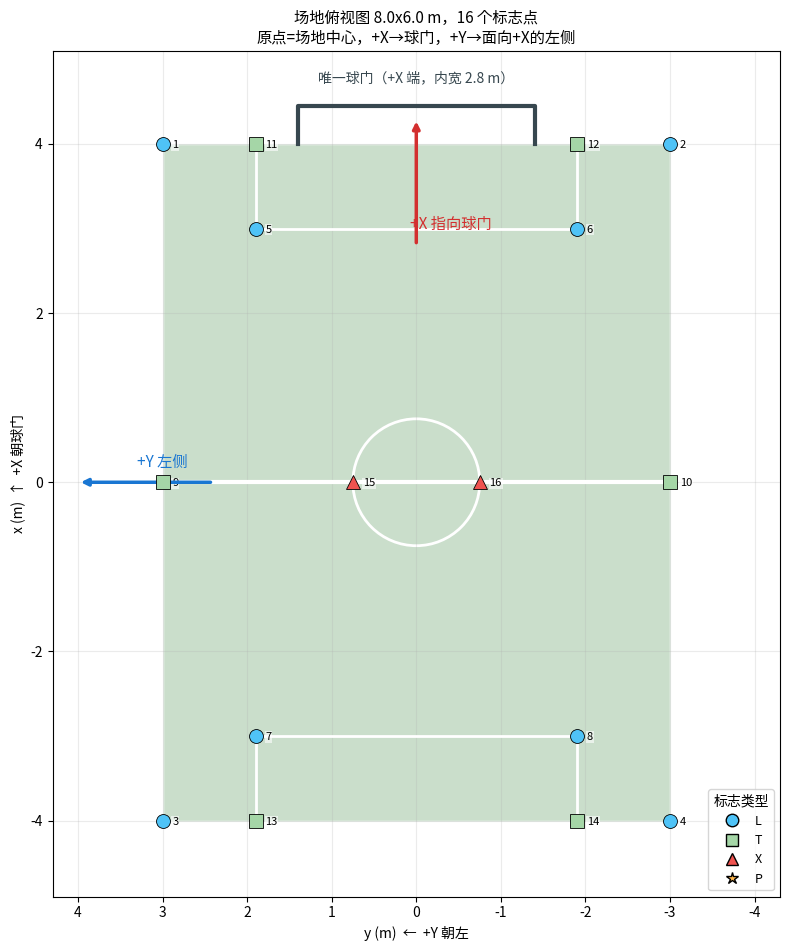

Here is the Python script that generated this plot:
# -*- coding: utf-8 -*-
"""
按《算法考核细则》的坐标系规范生成任务 2 需要的场地地图：

    field.yaml                  标志点地图（地图匹配用）
    config/field_geometry.yaml  场地几何参数
    _probe/field_topview.png    俯视图（与细则示意图同朝向，肉眼看对不对）

细则规范（见「场地坐标系示意图」）：
    原点 O      = 场地中心
    +X          = 指向唯一球门
    +Y          = 面向 +X 时的左侧
    +Z          = 垂直地面向上，地面 Z = 0
    长度单位    = 米

用法：python gen_field_yaml.py
"""
import os
from collections import Counter

# ============================================================
# 实测值（8 x 6 m 迷你场地）——单位和含义都写清楚，改这里后重跑
# ============================================================
F = dict(
    length_m=8.0,          # 端线到端线（内沿），沿 X 轴
    width_m=6.0,           # 边线到边线（内沿），沿 Y 轴
    line_width_m=0.05,     # 线宽 5 cm
    center_circle_r_m=0.75,
    penalty_depth_m=1.0,   # 罚球区从端线向内
    penalty_width_m=3.8,   # 罚球区宽度（以中线对称）
    goal_width_m=2.8,      # 球门内宽（两根门柱内侧）
    goal_height_m=2.0,     # 球门内高（横梁下沿到地面）
)

PENALTY_BOTH_ENDS = True   # 远端（-X，无球门那侧）是否也有罚球区框，看俯视图确认
INCLUDE_CIRCLE_X = True    # 中圈与中线交点是否算 X 类十字（几何上是，看模型标注口径）
CENTER_DOT_EXISTS = False  # 实测：场地中心（点球点）地面上没有画任何东西，只有中圈。
                           # 所以 P 类无法检测、无法标注，地图里只作为"几何基准点"保留，
                           # 不写进 markers（否则匹配时永远等不到 P 观测，白占一个类别）

# 派生量
HX = F["length_m"] / 2.0          # 端线 x = ±HX
HY = F["width_m"] / 2.0           # 边线 y = ±HY
HPY = F["penalty_width_m"] / 2.0  # 罚球区半宽
PX_GOAL = HX - F["penalty_depth_m"]    # +X 端罚球区前沿 x
PX_FAR = -HX + F["penalty_depth_m"]    # -X 端罚球区前沿 x


def build_markers():
    """返回标志点列表。坐标单位米，原点=场地中心，+X 朝球门，+Y 朝左。"""
    ms = []

    def add(t, x, y, note):
        ms.append(dict(id=len(ms) + 1, type=t, x=round(x, 3), y=round(y, 3), note=note))

    # ---- L：两线相交且都终止 ----
    add("L", +HX, +HY, "球门端/左边线 角")
    add("L", +HX, -HY, "球门端/右边线 角")
    add("L", -HX, +HY, "远端/左边线 角")
    add("L", -HX, -HY, "远端/右边线 角")
    add("L", PX_GOAL, +HPY, "球门端罚球区 左前角")
    add("L", PX_GOAL, -HPY, "球门端罚球区 右前角")
    if PENALTY_BOTH_ENDS:
        add("L", PX_FAR, +HPY, "远端罚球区 左前角")
        add("L", PX_FAR, -HPY, "远端罚球区 右前角")

    # ---- T：一条线终止在另一条线上 ----
    add("T", 0.0, +HY, "中线/左边线")
    add("T", 0.0, -HY, "中线/右边线")
    add("T", +HX, +HPY, "球门端罚球区边线/端线")
    add("T", +HX, -HPY, "球门端罚球区边线/端线")
    if PENALTY_BOTH_ENDS:
        add("T", -HX, +HPY, "远端罚球区边线/端线")
        add("T", -HX, -HPY, "远端罚球区边线/端线")

    # ---- X：两线交叉 ----
    if INCLUDE_CIRCLE_X:
        r = F["center_circle_r_m"]
        add("X", 0.0, +r, "中圈/中线 交点上")
        add("X", 0.0, -r, "中圈/中线 交点下")

    return ms


def build_anchors():
    """不可检测、但几何上有用的基准点"""
    if CENTER_DOT_EXISTS:
        return []
    return [dict(id=1, type="P", x=0.0, y=0.0,
                 note="场地中心 = 细则规定的点球点；实测地面无实体标记，检测器不输出")]


def write_geom():
    os.makedirs("config", exist_ok=True)
    p = os.path.join("config", "field_geometry.yaml")
    with open(p, "w", encoding="utf-8") as f:
        f.write("# 场地几何参数（卷尺实测）\n")
        f.write("# 坐标系：原点 = 场地中心；+X 指向球门；+Y 面向 +X 时的左侧；+Z 向上\n")
        f.write("#         地面 Z = 0，单位米，右手系（X × Y = Z）\n\n")
        f.write("coordinate_frame:\n")
        f.write("  origin: field_center\n")
        f.write("  x_axis: toward_goal\n")
        f.write("  y_axis: left_of_plus_x\n")
        f.write("  z_axis: up\n")
        f.write("  handedness: right\n")
        f.write("  unit: m\n\n")
        f.write("field:\n")
        for k in ("length_m", "width_m", "line_width_m",
                  "center_circle_r_m", "penalty_depth_m", "penalty_width_m"):
            f.write(f"  {k}: {F[k]}\n")
        f.write("\n# 端线 / 边线坐标（方便代码里直接引用）\n")
        f.write("bounds:\n")
        f.write(f"  endline_x: [{round(-HX, 3)}, {round(+HX, 3)}]\n")
        f.write(f"  sideline_y: [{round(-HY, 3)}, {round(+HY, 3)}]\n")
        f.write("  penalty_front_x: "
                f"[{round(PX_FAR, 3)}, {round(PX_GOAL, 3)}]\n")
        f.write("  penalty_side_y: "
                f"[{round(-HPY, 3)}, {round(+HPY, 3)}]\n")
        f.write("\n# 唯一球门在 +X 端（细则：+X 指向唯一球门）\n")
        f.write("goal:\n")
        f.write(f"  center_x: {round(+HX, 3)}\n")
        f.write("  center_y: 0.0\n")
        f.write("  width_m: %s    # 待量\n" % ("null" if F["goal_width_m"] is None else F["goal_width_m"]))
        f.write("  height_m: %s   # 待量\n" % ("null" if F["goal_height_m"] is None else F["goal_height_m"]))
    return p


def write_field(markers, anchors=()):
    p = "field.yaml"
    with open(p, "w", encoding="utf-8") as f:
        f.write("# ============================================================\n")
        f.write("# 场地标志点地图 —— 任务 2「地图匹配」\n")
        f.write("# 坐标系严格按《算法考核细则》场地坐标系示意图：\n")
        f.write("#   原点 O = 场地中心\n")
        f.write("#   +X     = 指向唯一球门\n")
        f.write("#   +Y     = 面向 +X 时的左侧\n")
        f.write("#   +Z     = 垂直地面向上（地面 Z = 0）\n")
        f.write("#   单位   = 米，右手系\n")
        f.write("# ============================================================\n")
        f.write("# 类别约定：\n")
        f.write("#   L = 线角（两线相交且都到此终止，如场地角、罚球区前角）\n")
        f.write("#   T = 丁字口（一条线终止在另一条延续线上，如中线与边线交点）\n")
        f.write("#   X = 十字交叉（两线交叉，本场地只有中圈与中线的交点）\n")
        f.write("#   P = 点球点（细则规定在场地中心，即原点 O）\n")
        f.write(f"# 共 {len(markers)} 个标志点\n\n")

        f.write("frame:\n")
        f.write("  origin: field_center\n")
        f.write("  x_axis: toward_goal\n")
        f.write("  y_axis: left_of_plus_x\n")
        f.write("  z_axis: up\n")
        f.write("  handedness: right\n")
        f.write("  unit: m\n\n")

        f.write("field:\n")
        for k in ("length_m", "width_m", "line_width_m",
                  "center_circle_r_m", "penalty_depth_m", "penalty_width_m"):
            f.write(f"  {k}: {F[k]}\n")
        f.write("\n")

        f.write("# 唯一球门位于 +X 端；场地标线两端近似对称，\n")
        f.write("# 因此仅靠标线无法唯一确定 yaw，需靠球门消歧（0 或 180 deg）\n")
        f.write("goal:\n")
        f.write(f"  x: {round(+HX, 3)}\n")
        f.write("  y: 0.0\n")
        f.write("  width_m: %s\n" % ("null" if F["goal_width_m"] is None else F["goal_width_m"]))
        f.write("  height_m: %s\n\n" % ("null" if F["goal_height_m"] is None else F["goal_height_m"]))

        f.write("markers:\n")
        for mk in markers:
            body = ("  - {id: %d, type: %s, x: %.3f, y: %.3f}"
                    % (mk["id"], mk["type"], mk["x"], mk["y"]))
            pad = " " * max(1, 46 - len(body))
            f.write(body + pad + "# " + mk["note"] + "\n")

        f.write("\n# --- 待人工确认 ---\n")
        f.write("# 1) length_m=8.0 vs 实测「中线到端线 2.0 m」互相矛盾：\n")
        f.write("#    原点在场地中心时，中线到端线必然 = length/2 = 4.0 m。\n")
        f.write("#    请再拉一次卷尺：中间那条横线 → 端线，应读到 4.0 m。\n")
        f.write("#    若确实只有 2.0 m，则 length_m 应为 4.0，本文件全部 x 值要重算。\n")
        f.write("# 2) 点球点按细则在场地中心，但实测地面无实体标记 → 归入 anchors，不参与检测。\n")
        f.write("# 3) goal.width_m / height_m 待量。\n")
    return p


def draw(markers):
    try:
        import matplotlib
        matplotlib.use("Agg")
        from matplotlib import font_manager, rcParams
        for cand in (r"C:\Windows\Fonts\msyh.ttc", r"C:\Windows\Fonts\simhei.ttf"):
            if os.path.exists(cand):
                font_manager.fontManager.addfont(cand)
                rcParams["font.sans-serif"] = [font_manager.FontProperties(fname=cand).get_name()]
                break
        rcParams["axes.unicode_minus"] = False
        import matplotlib.pyplot as plt
        from matplotlib.patches import Rectangle, Circle
    except Exception as e:
        print("画图跳过（不影响 yaml）：", e)
        return

    fig, ax = plt.subplots(figsize=(8, 10))
    # 细则示意图朝向：+X 向上（球门在上），+Y 向左（横轴反向）
    ax.add_patch(Rectangle((-HY, -HX), F["width_m"], F["length_m"],
                           fill=True, fc="#2e7d32", ec="white", lw=2, alpha=0.25))
    ax.plot([-HY, HY], [0, 0], "w-", lw=3)                       # 中线
    ax.add_patch(Circle((0, 0), F["center_circle_r_m"], fill=False, ec="w", lw=2))
    for xf, xe in ((PX_GOAL, +HX), (PX_FAR, -HX)):
        if xf == PX_FAR and not PENALTY_BOTH_ENDS:
            continue
        ax.plot([-HPY, -HPY, HPY, HPY], [xe, xf, xf, xe], "w-", lw=2)
    # 球门（画在场地外，用深色避免白底上看不见）
    gw = F["goal_width_m"] or 1.5
    gx = +HX + 0.45
    ax.plot([-gw / 2, -gw / 2, gw / 2, gw / 2],
            [+HX, gx, gx, +HX], "-", color="#37474f", lw=3, zorder=6)
    ax.plot([-gw / 2, gw / 2], [gx, gx], "-", color="#37474f", lw=1.2,
            ls=":", zorder=6)
    ax.annotate(f"唯一球门（+X 端，内宽 {gw} m）", (0, gx + 0.28),
                ha="center", fontsize=10, color="#37474f", zorder=7)

    style = {"L": ("o", "#4fc3f7"), "T": ("s", "#a5d6a7"),
             "X": ("^", "#ef5350"), "P": ("*", "#ffb74d")}
    for mk in markers:
        m_s, c = style[mk["type"]]
        ax.plot(mk["y"], mk["x"], m_s, color=c, ms=10, mec="k", mew=0.6, zorder=5)
        ax.annotate(str(mk["id"]), (mk["y"], mk["x"]), textcoords="offset points",
                    xytext=(7, -3), fontsize=8, color="k",
                    bbox=dict(fc="w", ec="none", alpha=0.6, pad=0.6))
    for t, (m_s, c) in style.items():
        ax.plot([], [], m_s, color=c, ms=9, mec="k", label=t)
    ax.legend(loc="lower right", fontsize=9, title="标志类型")

    # 坐标轴示意
    ax.annotate("", xy=(0, +HX + 0.3), xytext=(0, +HX - 1.2),
                arrowprops=dict(arrowstyle="-|>", color="#d32f2f", lw=2.5))
    ax.annotate("+X 指向球门", (0.08, +HX - 1.0), color="#d32f2f", fontsize=11)
    ax.annotate("", xy=(+HY + 1.0, 0), xytext=(+HY - 0.6, 0),
                arrowprops=dict(arrowstyle="-|>", color="#1976d2", lw=2.5))
    ax.annotate("+Y 左侧", (+HY + 0.3, 0.18), color="#1976d2", fontsize=11)

    ax.set_xlim(+HY + 1.3, -HY - 1.3)   # 反向：+Y 朝左
    ax.set_ylim(-HX - 0.9, +HX + 1.1)
    ax.set_aspect("equal")
    ax.set_xlabel("y (m)  ←  +Y 朝左")
    ax.set_ylabel("x (m)  ↑  +X 朝球门")
    ax.set_title(f"场地俯视图 {F['length_m']}x{F['width_m']} m，{len(markers)} 个标志点\n"
                 f"原点=场地中心，+X→球门，+Y→面向+X的左侧", fontsize=11)
    ax.grid(alpha=0.25)
    os.makedirs("_probe", exist_ok=True)
    fig.tight_layout()
    fig.savefig("_probe/field_topview.png", dpi=130)
    print("俯视图：_probe/field_topview.png")


def main():
    markers = build_markers()
    print("坐标系：原点=场地中心，+X→球门，+Y→面向+X的左侧，+Z 向上（右手系）")
    print(f"端线 x = ±{HX:.2f} m，边线 y = ±{HY:.2f} m")
    print(f"罚球区前沿 x = {PX_FAR:.2f} / {PX_GOAL:.2f}，侧边 y = ±{HPY:.2f}")
    print(write_geom())
    anchors = build_anchors()
    print(write_field(markers, anchors))
    print(f"共 {len(markers)} 个可检测标志点，类型分布 {dict(Counter(m['type'] for m in markers))}")
    for a in anchors:
        print(f"  [anchor] {a['type']} ({a['x']:+.2f}, {a['y']:+.2f}) {a['note']}")
    for m in markers:
        print(f"  {m['id']:>2} {m['type']}  ({m['x']:+.2f}, {m['y']:+.2f})  {m['note']}")
    draw(markers)


if __name__ == "__main__":
    main()
